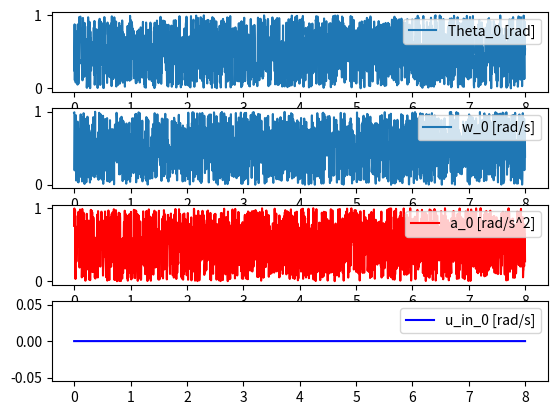
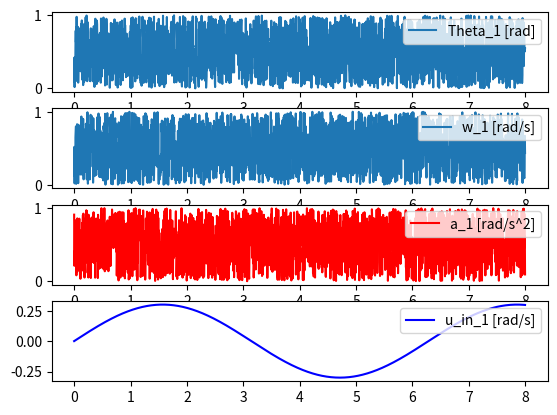
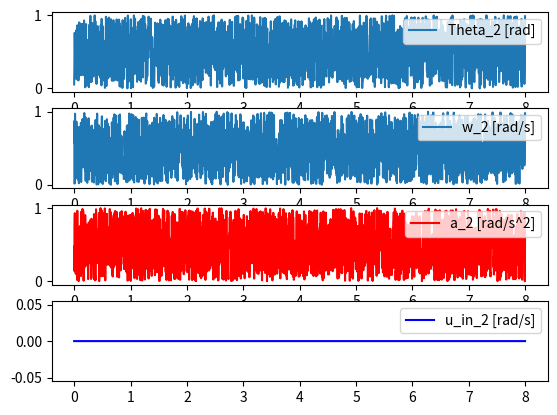
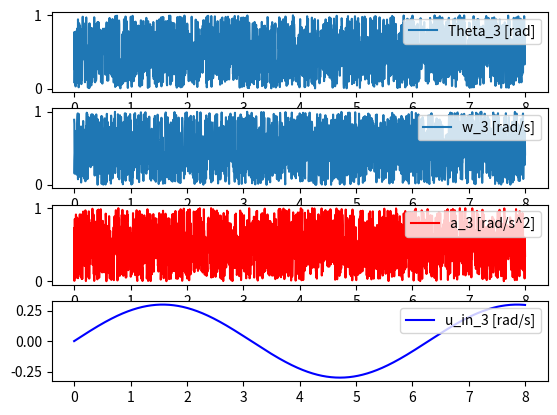
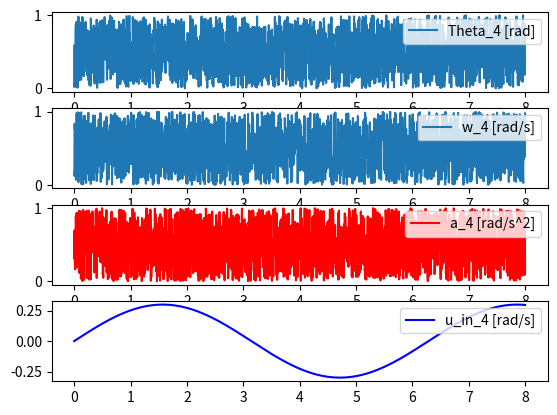
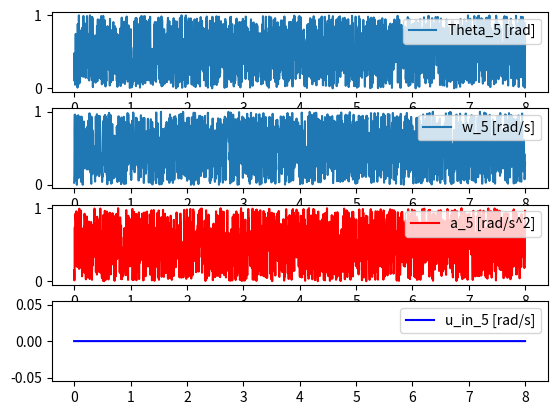
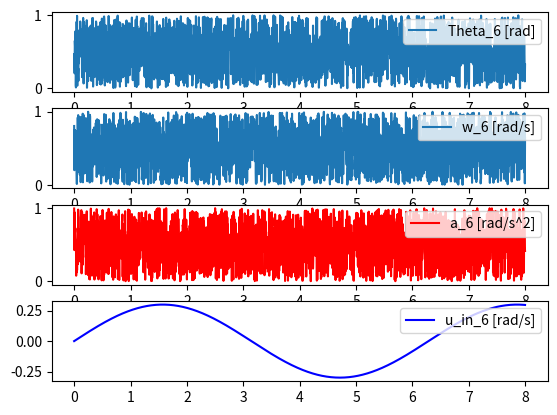

These charts were generated, in order, by the following Python code:
import numpy as np
# import O8O_apollo as apollo
import matplotlib.pyplot as plt


# List of all joints(motors) for Apollo.
# Their position in the list is the index to communcate through.
joints = [
 "R_SFE", "R_SAA", "R_HR", "R_EB", "R_WR", "R_WFE", "R_WAA",  # Right Arm
 "L_SFE", "L_SAA", "L_HR", "L_EB", "L_WR", "L_WFE", "L_WAA",  # Left Arm
 "B_HN", "B_HT", "B_HR",   "R_EP", "R_ET", "L_EP", "L_ET",    # Head
 "R_FR", "R_RF", "R_MF",   "R_LF",                            # Right Hand
 "L_FR", "L_RF", "L_MF",   "L_LF"                             # Left Hand
]

R_joints = ["R_SFE", "R_SAA", "R_HR", "R_EB", "R_WR", "R_WFE", "R_WAA"]
L_joints = ["L_SFE", "L_SAA", "L_HR", "L_EB", "L_WR", "L_WFE", "L_WAA"]

jointsToIndexDict = {
 "R_SFE": 0, "R_SAA": 1, "R_HR": 2,    "R_EB": 3,  "R_WR": 4,  "R_WFE": 5,  "R_WAA": 6,  # Right Arm
 "L_SFE": 7, "L_SAA": 8, "L_HR": 9,    "L_EB": 10, "L_WR": 11, "L_WFE": 12, "L_WAA": 13, # Left Arm
 "B_HN": 14, "B_HT": 15, "B_HR": 16,   "R_EP": 17, "R_ET": 18, "L_EP": 19,  "L_ET": 20,  # Head
 "R_FR": 21, "R_RF": 22, "R_MF": 23,   "R_LF": 24,                                       # Right Hand
 "L_FR": 25, "L_RF": 26, "L_MF": 27,   "L_LF": 28                                        # Left Hand
}

jointsToUse = ["R_SFE", "R_SAA", "R_HR", "R_EB", "R_WR", "R_WFE", "R_WAA"]

home_pose = np.array([np.pi/4, 0.0, 0.0, np.pi/4, -np.pi/2, np.pi/2, np.pi/2])


def ref_name_to_index(posture):
    """Transforms {joint_name: joint_posture} to {joint_index: joint_posture}

    Args:
        posture ([dict]): {joint_name: joint_posture}

    Returns:
        [dict]: {joint_index: joint_posture}
    """
    return { jointsToIndexDict[joint]: posture for joint, posture in posture.items()}


def go_to_speed(speeds, nb_iterations, bursting):
    """Move robot to a certain speed-joint configuration.

    Args:
        speeds ([dict]): the joint configuration
        nb_iterations ([int]): number of iteration this movement should take(in how many tics)
        bursting ([bool]):
    """
    # [redacted]
    # SL current iteration
    observation = apollo.pulse()
    current_iteration = observation.get_iteration()
    target_iteration = current_iteration + nb_iterations

    # creating command stacks
    for joint, speed in speeds.iteritems():
        apollo.add_speed_command(joint, speed, target_iteration, True)

    # sending stack to robot and waiting for the desired number of iterations
    if not bursting:  # if blocking:
        observation = apollo.iteration_sync(target_iteration)  # waits until the queue of commmands has been executed
    else:
        observation = apollo.burst(nb_iterations)
    return observation


def go_to_posture(posture, nb_iterations, bursting):
    """Move robot to a certain joint configuration.

    Args:
        posture ([dict]): the joint configuration
        nb_iterations ([int]): number of iteration this movement should take(in how many tics)
        bursting ([bool]):
    """
    # SL current iteration
    observation = apollo.pulse()
    current_iteration = observation.get_iteration()
    target_iteration = current_iteration + nb_iterations

    # creating command stacks
    for joint, position in posture.iteritems():
        apollo.add_position_command(joint, position, target_iteration, False)

    # sending stack to robot and waiting for the desired number of iterations
    if not bursting:  # if blocking:
        observation = apollo.iteration_sync(target_iteration)  # waits until the queue of commmands has been executed
    else:
        observation = apollo.burst(nb_iterations)
    return observation


class MyApollo:
    def __init__(self, r_arm=True):
        if r_arm:
            self.joints_list = R_joints
        else:
            self.joints_list = L_joints

    def obs_to_numpy(self, obs):
        """Transform a O8O observation to a numpy matrix

        Args:
            obs ([type]): O8O observation

        Returns:
            [type]: a [10, 3] numpy array
        """
        # first for loop traverses the joints, second one the angle, ang_vel, ang_acc of the end effector!!!
        obs = obs.get_observed_states()

        obs_np = np.zeros((len(self.joints_list), 3))
        for joint in self.joints_list:
            i = jointsToIndexDict[joint]
            for k in range(3):
                obs_np[i][k] = obs.get(i).get()[k]
        return obs_np

    def apollo_run_one_iteration(self, dt, T, u, x0=None, repetitions=1, it=0):
        """ Runs the system for the time interval 0->T

        Args:
            dt ([double]): timestep
            T ([double]): approximate time required for the iteration
            x0 ([list]): home_state(if set the robot has to first go there before runing the inputs)
            u ([np.array(double)]): inputs of the shape [N_steps, 7(n_joints)]
            repetitions (int, optional): Nr of times to repeat the given input trajectory.

        Returns:
            [type]: x_b, u_b, x_p, u_p, dP_N_vec, gN_vec, u_vec of shape [1, N]
        """
        assert abs(T-len(u)*dt) <= dt, "Input signal is of length {} instead of length {}".format(len(u)*dt ,T)

        N0 = len(u)
        u = np.squeeze(np.tile(u, [repetitions, 1]))

        if x0 is not None:
            self.go_to_speed_array([0.0, 0.0], 2000, False)

        # Vectors to collect the history of the system states
        N = N0 * repetitions + 1
        n_joints = 7
        thetas_s = np.zeros((N, n_joints));  # x_b[0] = x0
        vel_s = np.zeros((N,n_joints))
        acc_s = np.zeros((N,n_joints))
        dP_N_vec = np.zeros_like(thetas_s)  # TODO: hand torque sensor

        # Action Loop
        # dt = 0.004
        delta_it = int(1000*dt)
        for i in range(N-1):
            # one step simulation
            obs_np = self.go_to_speed_array(u[i], delta_it, False)
            # collect state of the system
            thetas_s[i+1] = obs_np[:,0]
            vel_s[i+1] = obs_np[:,1]
            acc_s[i+1] = obs_np[:,2]
            # collect helpers
            dP_N_vec[i+1] = 0
        if x0 is not None:
            return thetas_s, vel_s, acc_s, dP_N_vec
        else:
            return thetas_s[1:], vel_s[1:], acc_s[1:],dP_N_vec[1:]

    def go_to_speed_array(self, speeds, nb_iterations, bursting):
        """Move right arm to a certain joint configuration and reset pinocchio jointstates.

        Args:
            speeds ([array]): [7x1] the joint configuration as array
            nb_iterations ([int]): number of iteration this movement should take(in how many tics)
            bursting ([bool]):
        """
        speeds_dict = {self.joints_list[i]: p for i, p in enumerate(speeds)}
        speeds_dict = ref_name_to_index(speeds_dict)
        observation = go_to_speed(speeds_dict, nb_iterations, bursting)
        obs_np = self.obs_to_numpy(observation)
        return obs_np

    def go_to_posture_array(self, posture, nb_iterations, bursting):
        """Move right arm to a certain joint configuration and reset pinocchio jointstates.

        Args:
            posture ([array]): [7x1] the joint configuration as array
            nb_iterations ([int]): number of iteration this movement should take(in how many tics)
            bursting ([bool]):
        """
        posture_dict = {self.joints_list[i]: p for i, p in enumerate(posture)}
        posture_dict = ref_name_to_index(posture_dict)
        observation = go_to_posture(posture_dict, nb_iterations, bursting)
        obs_np = self.obs_to_numpy(observation)
        return obs_np


def plot_simulation(dt, u, thetas_s, vel_s, acc_s, dP_N_vec=None, thetas_s_des=None, title=None, vertical_lines=None, horizontal_lines=None):
  # Everything are column vectors
  for i in range(thetas_s.shape[1]):
    fig, axs = plt.subplots(4, 1)
    timesteps = np.arange(u.shape[0]) * dt
    axs[0].plot(timesteps, thetas_s[:,i], label='Theta_{} [rad]'.format(i))
    if horizontal_lines is not None:
        for pos, label in horizontal_lines.items():
            axs[0].axhline(pos, linestyle='--', color='brown')  # , label=label
    if thetas_s_des is not None:
        axs[0].plot(timesteps, thetas_s_des, color='green', linestyle='dashed', label='Desired')
    axs[1].plot(timesteps, vel_s[:,i], label='w_{} [rad/s]'.format(i))
    axs[2].plot(timesteps, acc_s[:,i], 'r', label='a_{} [rad/s^2]'.format(i))
    if dP_N_vec is not None:
        axs[2].plot(timesteps, dP_N_vec[:,i], label='dP_N')
    axs[3].plot(timesteps, u[:,i], 'b', label='u_in_{} [rad/s]'.format(i))

    for ax in axs:
        if vertical_lines is not None:
            for pos in vertical_lines:
                ax.axvline(pos, linestyle='--', color='k')
        ax.legend(loc=1)

    if title is not None:
        fig.suptitle(title)
  plt.show(block=True)


def main():
    # go_to_posture_array([np.pi/4, 0.0, np.pi/4, np.pi/4, 3*np.pi/4, 3*np.pi/4, 0.0], 2000, False)

    N = 2000
    dt = 0.004
    timesteps = np.arange(0.0, dt*N,dt)
    inputs = np.zeros((N, 7))
    inputs[:,1] = 0.3 * np.sin(timesteps)
    inputs[:,3] = 0.3 * np.sin(timesteps)
    inputs[:,4] = 0.3 * np.sin(timesteps)
    inputs[:,6] = 0.3 * np.sin(timesteps)

    # r_arm = MyApollo(r_arm=True)
    # r_arm.go_to_posture_array([0.0, 0.0, -np.pi/4, np.pi/2, np.pi/2, np.pi/2, 0.0], 2000, False)

    # poses, velocities, acc, _ = r_arm.apollo_run_one_iteration(dt, T=dt*len(timesteps), u=inputs)

    # plt.figure()
    # plt.plot(timesteps, poses[:, 0], label='angle')
    # plt.plot(timesteps, velocities[:, 0], label='velocity')
    # plt.plot(timesteps, inputs[:, 0], label='des_velocity')
    # plt.plot(timesteps, acc[:, 0], label='acc')
    # plt.legend()
    # plt.show()

    poses = np.random.rand(*inputs.shape)
    velocities = np.random.rand(*inputs.shape)
    acc = np.random.rand(*inputs.shape)

    plot_simulation(dt, inputs, poses, velocities, acc)

if __name__ == "__main__":
    main()